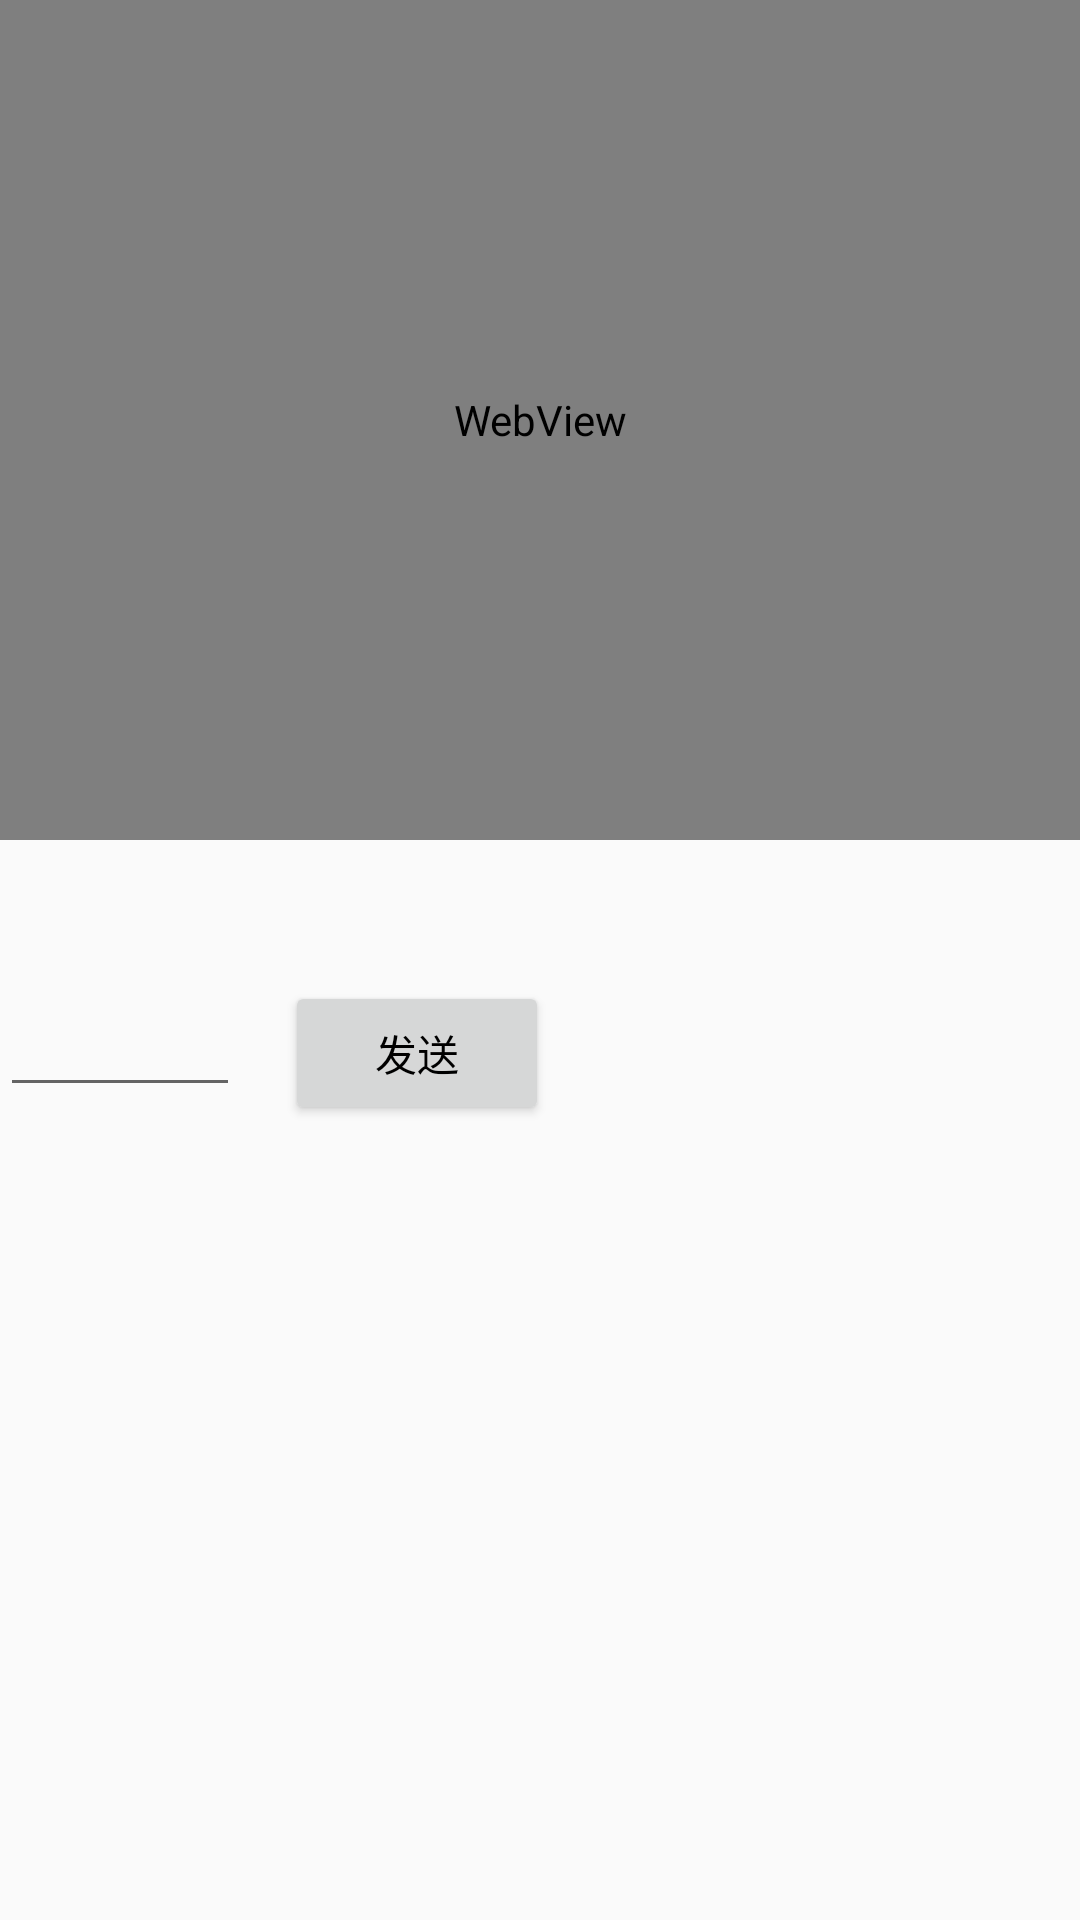

The Android layout XML behind this screen, and the referenced resources:
<!-- AndroidManifest.xml: application theme AppTheme -->
<!-- res/layout/webview_activity.xml -->
<?xml version="1.0" encoding="utf-8"?>
<LinearLayout xmlns:android="http://schemas.android.com/apk/res/android"
    xmlns:tools="http://schemas.android.com/tools"
    android:layout_width="match_parent"
    android:layout_height="match_parent"
    android:orientation="vertical">

    <WebView
        android:id="@+id/webview"
        android:layout_width="match_parent"
        android:layout_height="280dp"></WebView>

    <TextView
        android:id="@+id/web_tv"
        android:layout_width="match_parent"
        android:layout_height="wrap_content"
        android:textColor="#cc0000"
        android:layout_marginTop="20dp"
        android:textSize="20sp"
        tools:text="123456" />

    <LinearLayout
        android:layout_width="match_parent"
        android:layout_height="wrap_content"
        android:orientation="horizontal">
        <EditText
            android:id="@+id/web_et"
            android:minWidth="80dp"
            android:layout_width="wrap_content"
            android:layout_height="wrap_content" />

        <Button
            android:id="@+id/web_btn"
            android:text="发送"
            android:layout_marginLeft="15dp"
            android:layout_width="wrap_content"
            android:layout_height="wrap_content" />
    </LinearLayout>
</LinearLayout>
<!-- resources referenced by this layout -->
<resources>
  <style name="AppTheme" parent="@style/AppBaseTheme" />
  <style name="AppBaseTheme" parent="Theme.AppCompat.Light.NoActionBar">
          
          <item name="colorPrimary">@color/colorPrimary</item>
          
          <item name="colorPrimaryDark">@color/colorPrimaryDark</item>
          
          <item name="android:textColorPrimary">@color/black</item>
          
          <item name="android:textAllCaps">false</item>
          
          <item name="drawerArrowStyle">@style/DrawerArrowStyle</item>
          
          <item name="actionMenuTextColor">@color/white</item>
          <item name="android:windowAnimationStyle">@style/pageInOut</item>
          
          <item name="android:windowNoTitle">true</item>
          <item name="android:windowIsTranslucent">true</item>
      </style>
  <color name="colorPrimary">#3F51B5</color>
  <color name="colorPrimaryDark">#303F9F</color>
  <color name="black">#000000</color>
  <style name="DrawerArrowStyle" parent="Widget.AppCompat.DrawerArrowToggle">
          <item name="spinBars">true</item>
          <item name="color">@android:color/white</item>
      </style>
  <color name="white">#ffffffff</color>
  <style name="pageInOut">
          <item name="android:activityOpenEnterAnimation">@anim/slide_in_from_right</item>
  
          <item name="android:activityOpenExitAnimation">@anim/slide_out_to_left</item>
  
          <item name="android:activityCloseEnterAnimation">@anim/slide_in_from_left</item>
  
          <item name="android:activityCloseExitAnimation">@anim/slide_out_to_right</item>
      </style>
</resources>
